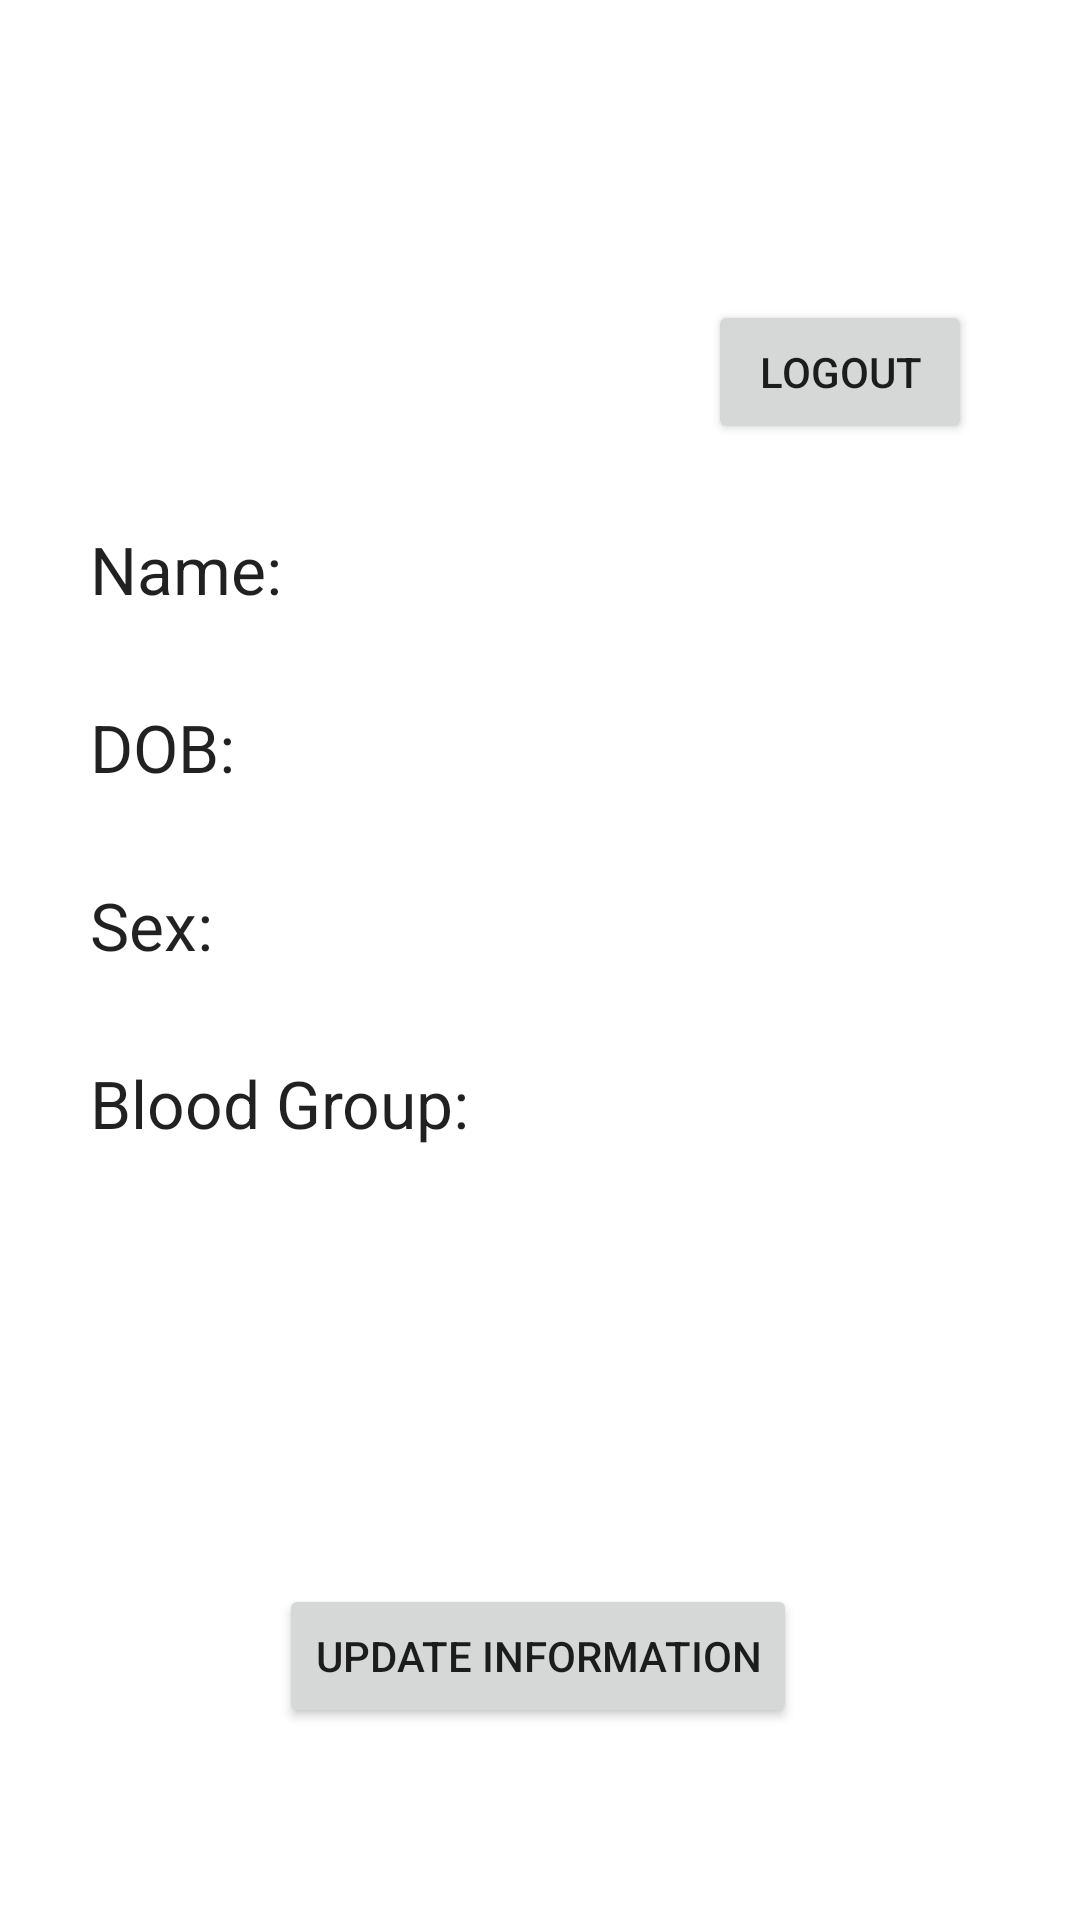

This screen was rendered from an Android layout file. Write that file and the resources it references.
<!-- AndroidManifest.xml: application theme Theme.BloodDriveApp -->
<!-- res/layout/activity_main.xml -->
<?xml version="1.0" encoding="utf-8"?>
<androidx.constraintlayout.widget.ConstraintLayout xmlns:android="http://schemas.android.com/apk/res/android"
    xmlns:app="http://schemas.android.com/apk/res-auto"
    xmlns:tools="http://schemas.android.com/tools"
    android:layout_width="match_parent"
    android:layout_height="match_parent"
    tools:context=".MainActivity">

    <TextView
        android:id="@+id/tvbg"
        android:layout_width="wrap_content"
        android:layout_height="wrap_content"
        android:layout_marginStart="20dp"
        android:layout_marginLeft="20dp"
        android:textAppearance="@style/TextAppearance.AppCompat.Large"
        app:layout_constraintBottom_toBottomOf="@+id/textView12"
        app:layout_constraintStart_toEndOf="@+id/textView12"
        app:layout_constraintTop_toTopOf="@+id/textView12" />

    <TextView
        android:id="@+id/tvsex"
        android:layout_width="wrap_content"
        android:layout_height="wrap_content"
        android:layout_marginStart="20dp"
        android:layout_marginLeft="20dp"
        android:textAppearance="@style/TextAppearance.AppCompat.Large"
        app:layout_constraintBottom_toBottomOf="@+id/textView11"
        app:layout_constraintStart_toEndOf="@+id/textView11"
        app:layout_constraintTop_toTopOf="@+id/textView11" />

    <TextView
        android:id="@+id/tvdob"
        android:layout_width="wrap_content"
        android:layout_height="wrap_content"
        android:layout_marginStart="20dp"
        android:layout_marginLeft="20dp"
        android:textAppearance="@style/TextAppearance.AppCompat.Large"
        app:layout_constraintBottom_toBottomOf="@+id/textView10"
        app:layout_constraintStart_toEndOf="@+id/textView10"
        app:layout_constraintTop_toTopOf="@+id/textView10" />

    <TextView
        android:id="@+id/fname"
        android:layout_width="wrap_content"
        android:layout_height="wrap_content"
        android:layout_marginStart="20dp"
        android:layout_marginLeft="20dp"
        android:textAppearance="@style/TextAppearance.AppCompat.Large"
        app:layout_constraintBottom_toBottomOf="@+id/textView9"
        app:layout_constraintStart_toEndOf="@+id/textView9"
        app:layout_constraintTop_toTopOf="@+id/textView9" />

    <TextView
        android:id="@+id/textView11"
        android:layout_width="wrap_content"
        android:layout_height="wrap_content"
        android:layout_marginTop="30dp"
        android:text="Sex:"
        android:textAppearance="@style/TextAppearance.AppCompat.Large"
        app:layout_constraintStart_toStartOf="@+id/textView10"
        app:layout_constraintTop_toBottomOf="@+id/textView10" />

    <TextView
        android:id="@+id/textView12"
        android:layout_width="wrap_content"
        android:layout_height="wrap_content"
        android:layout_marginTop="30dp"
        android:text="Blood Group:"
        android:textAppearance="@style/TextAppearance.AppCompat.Large"
        app:layout_constraintStart_toStartOf="@+id/textView11"
        app:layout_constraintTop_toBottomOf="@+id/textView11" />

    <TextView
        android:id="@+id/textView10"
        android:layout_width="wrap_content"
        android:layout_height="wrap_content"
        android:layout_marginTop="30dp"
        android:text="DOB:"
        android:textAppearance="@style/TextAppearance.AppCompat.Large"
        app:layout_constraintStart_toStartOf="@+id/textView9"
        app:layout_constraintTop_toBottomOf="@+id/textView9" />

    <Button
        android:id="@+id/btnlogout"
        android:layout_width="wrap_content"
        android:layout_height="wrap_content"
        android:layout_marginTop="100dp"
        android:layout_marginEnd="36dp"
        android:layout_marginRight="36dp"
        android:text="Logout"
        app:layout_constraintEnd_toEndOf="parent"
        app:layout_constraintTop_toTopOf="parent" />

    <Button
        android:id="@+id/btnUpdateInfo"
        android:layout_width="wrap_content"
        android:layout_height="wrap_content"
        android:layout_marginBottom="64dp"
        android:text="Update information"
        app:layout_constraintBottom_toBottomOf="parent"
        app:layout_constraintEnd_toEndOf="parent"
        app:layout_constraintHorizontal_bias="0.497"
        app:layout_constraintStart_toStartOf="parent" />

    <TextView
        android:id="@+id/textView9"
        android:layout_width="wrap_content"
        android:layout_height="wrap_content"
        android:layout_marginStart="30dp"
        android:layout_marginLeft="30dp"
        android:layout_marginTop="175dp"
        android:text="Name:"
        android:textAppearance="@style/TextAppearance.AppCompat.Large"
        app:layout_constraintStart_toStartOf="parent"
        app:layout_constraintTop_toTopOf="parent" />

</androidx.constraintlayout.widget.ConstraintLayout>
<!-- resources referenced by this layout -->
<resources>
  <style name="Theme.BloodDriveApp" parent="Theme.MaterialComponents.DayNight.DarkActionBar">
          
          <item name="colorPrimary">@color/purple_500</item>
          <item name="colorPrimaryVariant">@color/purple_700</item>
          <item name="colorOnPrimary">@color/white</item>
          
          <item name="colorSecondary">@color/teal_200</item>
          <item name="colorSecondaryVariant">@color/teal_700</item>
          <item name="colorOnSecondary">@color/black</item>
          
          <item name="android:statusBarColor" tools:targetApi="l">?attr/colorPrimaryVariant</item>
          
      </style>
  <!-- not gathered from this repository: default colours our renderer supplied (Android Studio template values) -->
  <color name="purple_500">#FF6200EE</color>
  <color name="purple_700">#FF3700B3</color>
  <color name="teal_200">#FF03DAC5</color>
  <color name="teal_700">#FF018786</color>
  <color name="black">#FF000000</color>
  <color name="white">#FFFFFFFF</color>
</resources>
